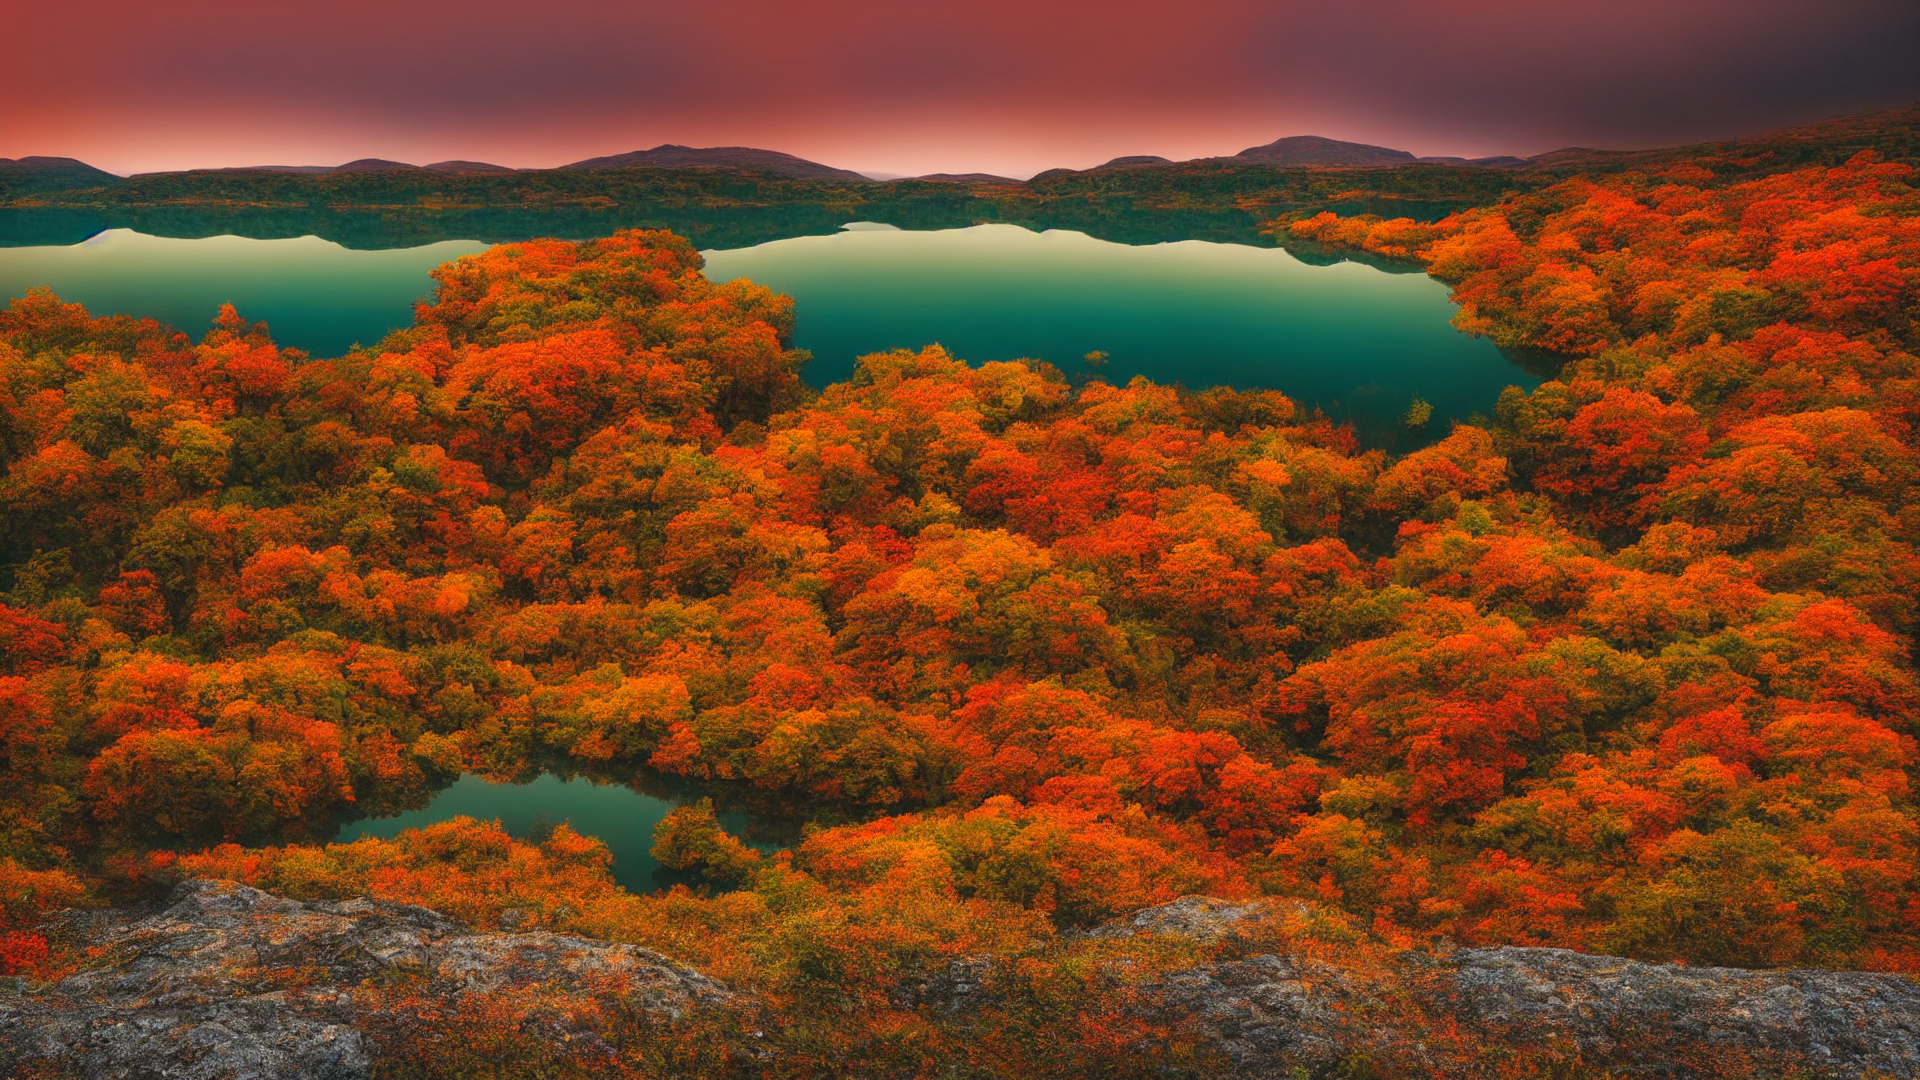
Generation parameters embedded in this image by AUTOMATIC1111 Stable Diffusion web UI or a fork of it (Forge, ...) (PNG 'parameters' text chunk):
masterpiece, high quality, colorful, minimalist lake landscape, warm colors, dark sky
Steps: 20, Sampler: DPM2 a Karras, CFG scale: 9, Seed: 1130995071, Size: 1920x1080, Model hash: c6bbc15e32, Model: sd-v1-5-inpainting, Conditional mask weight: 1.0